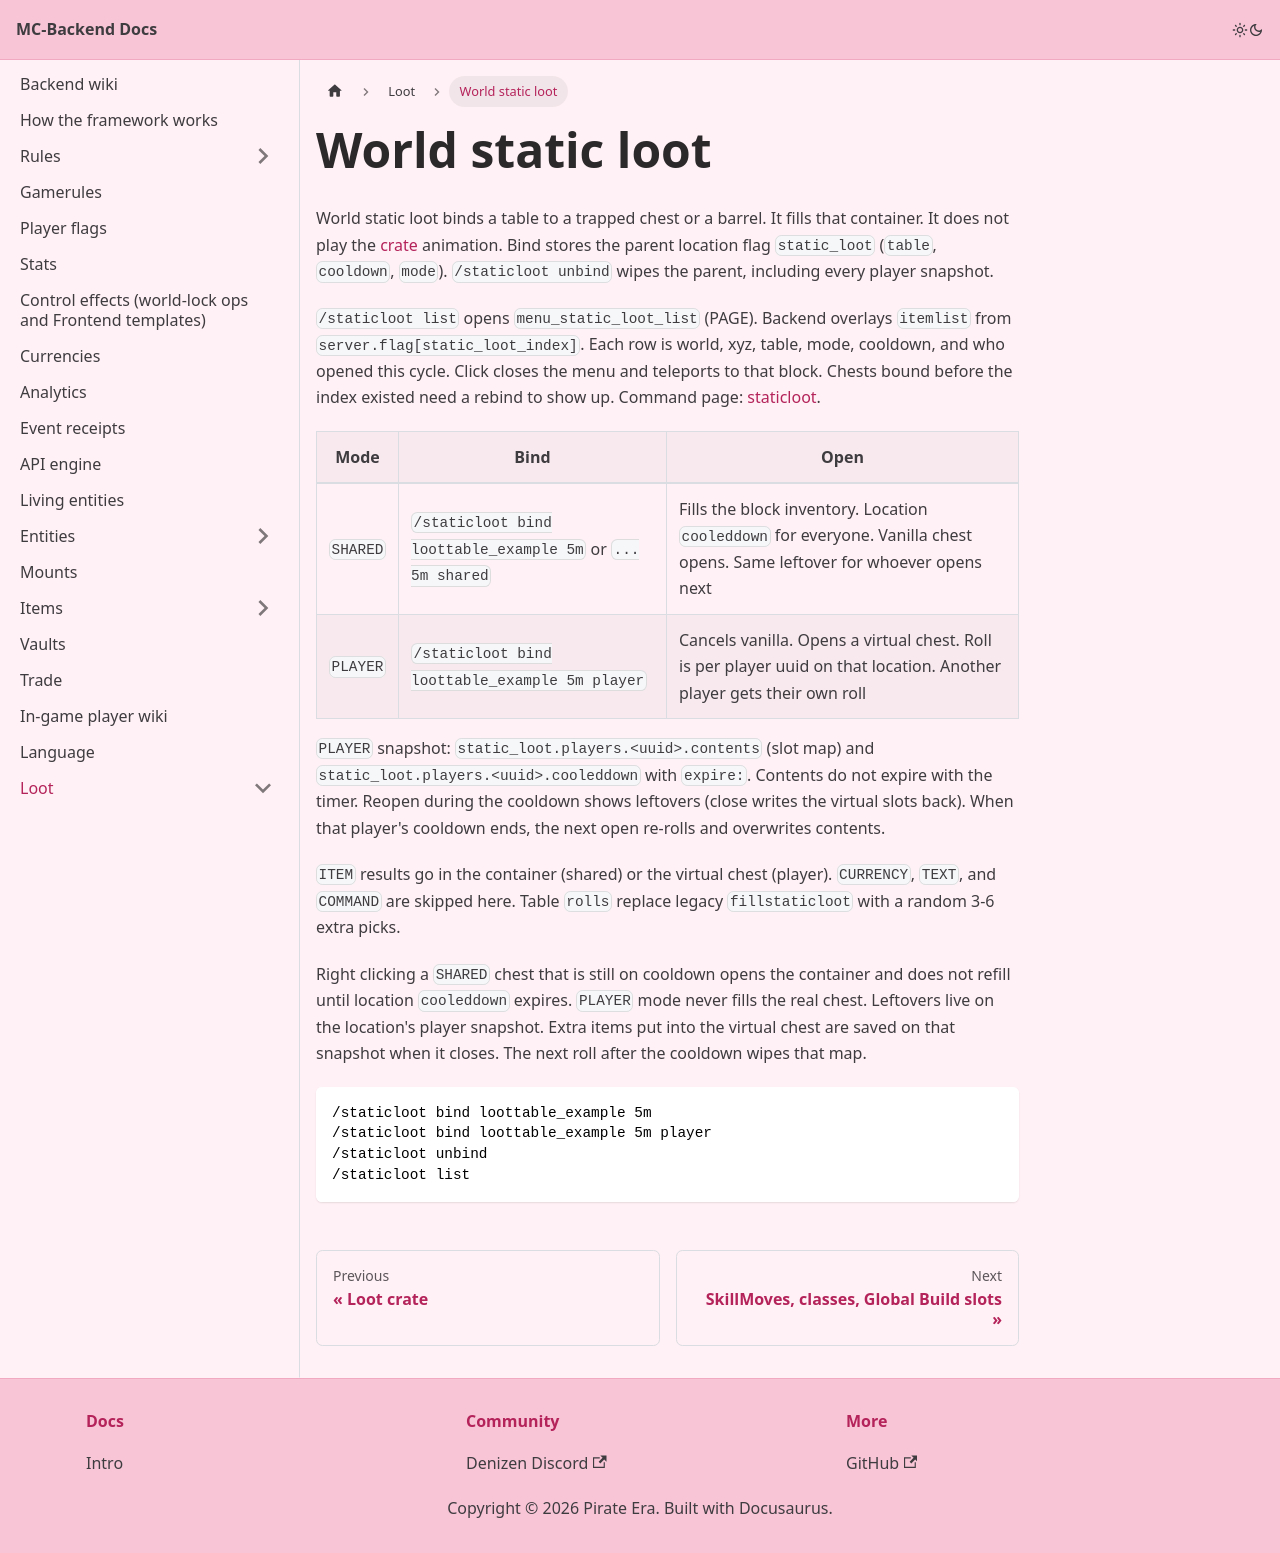

repository: Pirate-Era-Network/MC-Backend-Docs · page: loot/static-loot.html · generator: docusaurus

---
sidebar_position: 6
---

# World static loot

World static loot binds a table to a trapped chest or a barrel. It fills that container. It does not play the [crate](loot-crate.md) animation. Bind stores the parent location flag `static_loot` (`table`, `cooldown`, `mode`). `/staticloot unbind` wipes the parent, including every player snapshot.

`/staticloot list` opens `menu_static_loot_list` (PAGE). Backend overlays `itemlist` from `server.flag[static_loot_index]`. Each row is world, xyz, table, mode, cooldown, and who opened this cycle. Click closes the menu and teleports to that block. Chests bound before the index existed need a rebind to show up. Command page: [staticloot](../commands/staticloot.md).

| Mode | Bind | Open |
| --- | --- | --- |
| `SHARED` | `/staticloot bind loottable_example 5m` or `... 5m shared` | Fills the block inventory. Location `cooleddown` for everyone. Vanilla chest opens. Same leftover for whoever opens next |
| `PLAYER` | `/staticloot bind loottable_example 5m player` | Cancels vanilla. Opens a virtual chest. Roll is per player uuid on that location. Another player gets their own roll |

`PLAYER` snapshot: `static_loot.players.<uuid>.contents` (slot map) and `static_loot.players.<uuid>.cooleddown` with `expire:`. Contents do not expire with the timer. Reopen during the cooldown shows leftovers (close writes the virtual slots back). When that player's cooldown ends, the next open re-rolls and overwrites contents.

`ITEM` results go in the container (shared) or the virtual chest (player). `CURRENCY`, `TEXT`, and `COMMAND` are skipped here. Table `rolls` replace legacy `fillstaticloot` with a random 3-6 extra picks.

Right clicking a `SHARED` chest that is still on cooldown opens the container and does not refill until location `cooleddown` expires. `PLAYER` mode never fills the real chest. Leftovers live on the location's player snapshot. Extra items put into the virtual chest are saved on that snapshot when it closes. The next roll after the cooldown wipes that map.

```text
/staticloot bind loottable_example 5m
/staticloot bind loottable_example 5m player
/staticloot unbind
/staticloot list
```
